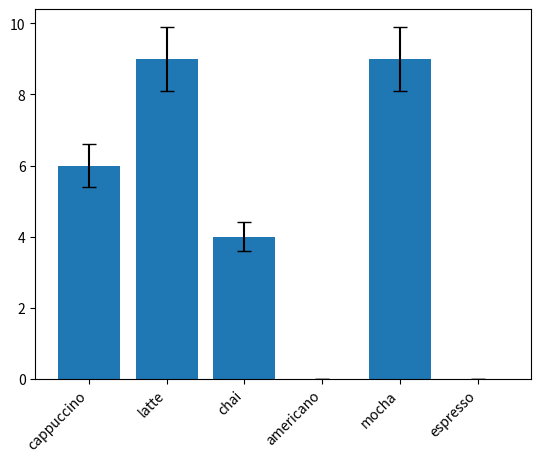

Recreate this plot in Python.
from matplotlib import pyplot as plt

drinks = ["cappuccino", "latte", "chai", "americano", "mocha", "espresso"]
ounces_of_milk = [6, 9, 4, 0, 9, 0]
error = [0.6, 0.9, 0.4, 0, 0.9, 0]

# the trick behind the error bar is it takes the yerr keyword that gets the errot matrix and plot the error plot in the given chart and capsize is the size of the horizontal cap that we are presenting in the error bar
plt.bar(range(len(drinks)),ounces_of_milk,yerr=error,capsize=5)
plt.xticks(range(len(drinks)), drinks, rotation=45, ha='right')
plt.show()